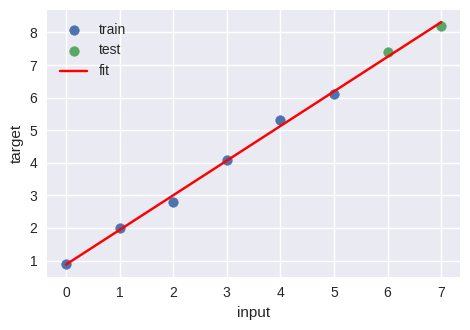
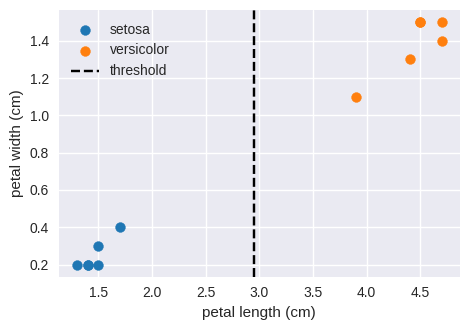
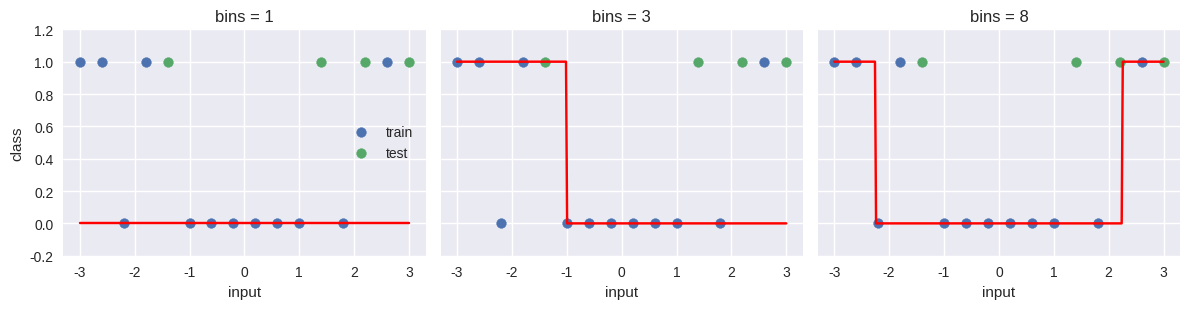
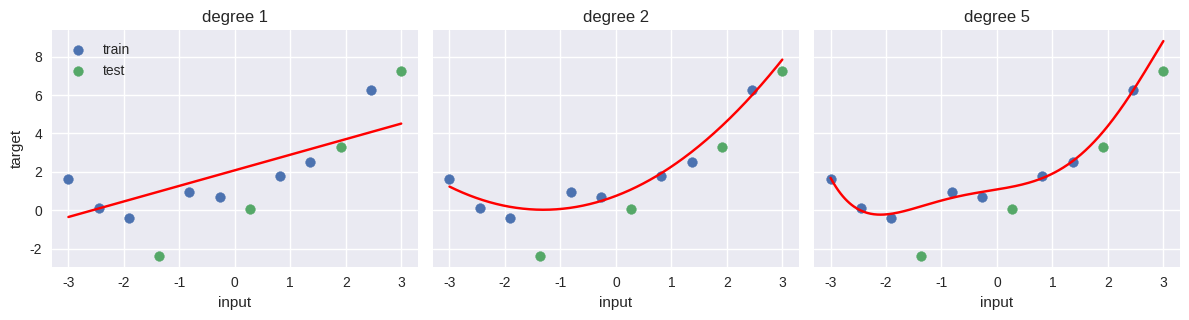

Python code for these plots, in order:
import numpy as np
import pandas as pd
import matplotlib.pyplot as plt

np.set_printoptions(precision=3, suppress=True)
plt.style.use('seaborn-v0_8')
%config InlineBackend.figure_format = 'retina'


x = np.array([0., 1., 2., 3., 4., 5., 6., 7.])
y = np.array([0.9, 2.0, 2.8, 4.1, 5.3, 6.1, 7.4, 8.2])

x_train, x_test = x[:6], x[6:]
y_train, y_test = y[:6], y[6:]

slope, intercept = np.polyfit(x_train, y_train, deg=1)
train_pred = slope * x_train + intercept
test_pred = slope * x_test + intercept

train_mse = np.mean((y_train - train_pred) ** 2)
test_mse = np.mean((y_test - test_pred) ** 2)

print(f"slope: {slope:.3f}")
print(f"intercept: {intercept:.3f}")
print(f"train MSE: {train_mse:.3f}")
print(f"test MSE: {test_mse:.3f}")

plt.figure(figsize=(4.8, 3.4))
plt.scatter(x_train, y_train, label="train")
plt.scatter(x_test, y_test, label="test")
xx = np.linspace(x.min(), x.max(), 100)
plt.plot(xx, slope * xx + intercept, color="red", label="fit")
plt.xlabel("input")
plt.ylabel("target")
plt.legend()
plt.tight_layout()
plt.show()


df = pd.DataFrame({
    "petal_length_cm": [1.4, 1.4, 1.5, 1.3, 1.7, 1.5, 4.5, 4.5, 4.7, 3.9, 4.7, 4.4],
    "petal_width_cm": [0.2, 0.2, 0.2, 0.2, 0.4, 0.3, 1.5, 1.5, 1.4, 1.1, 1.5, 1.3],
    "label": [
        "setosa", "setosa", "setosa", "setosa", "setosa", "setosa",
        "versicolor", "versicolor", "versicolor", "versicolor", "versicolor", "versicolor"
    ]
})

y = (df["label"] == "versicolor").astype(int).values
train_idx = np.array([0, 1, 2, 6, 7, 8, 9, 10])
test_idx = np.array([3, 4, 5, 11])

x_train = df.loc[train_idx, "petal_length_cm"].values
y_train = y[train_idx]
x_test = df.loc[test_idx, "petal_length_cm"].values
y_test = y[test_idx]

threshold = 0.5 * (x_train[y_train == 0].mean() + x_train[y_train == 1].mean())
train_pred = (x_train > threshold).astype(int)
test_pred = (x_test > threshold).astype(int)

train_acc = np.mean(train_pred == y_train)
test_acc = np.mean(test_pred == y_test)

print(f"threshold: {threshold:.2f} cm")
print(f"train accuracy: {train_acc:.2f}")
print(f"test accuracy: {test_acc:.2f}")
print("test predictions:")
print(pd.DataFrame({"petal_length_cm": x_test, "actual": y_test, "predicted": test_pred}))

plt.figure(figsize=(4.8, 3.4))
for label_name, color in [("setosa", "tab:blue"), ("versicolor", "tab:orange")]:
    subset = df[df["label"] == label_name]
    plt.scatter(subset["petal_length_cm"], subset["petal_width_cm"], color=color, label=label_name, s=50)
plt.axvline(threshold, color="black", linestyle="--", label="threshold")
plt.xlabel("petal length (cm)")
plt.ylabel("petal width (cm)")
plt.legend(frameon=False)
plt.tight_layout()
plt.show()


x = np.linspace(-3, 3, 16)
y = (np.abs(x) > 1.2).astype(int)
y[[2, 12]] = 1 - y[[2, 12]]

train_idx = np.array([0, 1, 2, 3, 5, 6, 7, 8, 9, 10, 12, 14])
test_idx = np.array([4, 11, 13, 15])

x_train, y_train = x[train_idx], y[train_idx]
x_test, y_test = x[test_idx], y[test_idx]

def binned_majority_predict(x_train, y_train, x_query, n_bins, x_min, x_max):
    edges = np.linspace(x_min, x_max, n_bins + 1)
    default_label = int(np.round(y_train.mean()))
    bin_labels = []
    for i in range(n_bins):
        if i == n_bins - 1:
            mask = (x_train >= edges[i]) & (x_train <= edges[i + 1])
        else:
            mask = (x_train >= edges[i]) & (x_train < edges[i + 1])
        if mask.any():
            bin_labels.append(int(np.round(y_train[mask].mean())))
        else:
            bin_labels.append(default_label)
    preds = np.empty(len(x_query), dtype=int)
    for j, value in enumerate(x_query):
        idx = np.searchsorted(edges, value, side="right") - 1
        idx = int(np.clip(idx, 0, n_bins - 1))
        preds[j] = bin_labels[idx]
    return preds

capacities = [1, 3, 8]
rows = []
grid = np.linspace(x.min(), x.max(), 300)
fig, ax = plt.subplots(1, 3, figsize=(12, 3.2), sharey=True)

for i, n_bins in enumerate(capacities):
    train_pred = binned_majority_predict(x_train, y_train, x_train, n_bins, x.min(), x.max())
    test_pred = binned_majority_predict(x_train, y_train, x_test, n_bins, x.min(), x.max())
    grid_pred = binned_majority_predict(x_train, y_train, grid, n_bins, x.min(), x.max())
    rows.append({
        "capacity_bins": n_bins,
        "train_accuracy": np.mean(train_pred == y_train),
        "test_accuracy": np.mean(test_pred == y_test),
    })
    ax[i].scatter(x_train, y_train, label="train")
    ax[i].scatter(x_test, y_test, label="test")
    ax[i].plot(grid, grid_pred, color="red")
    ax[i].set_title(f"bins = {n_bins}")
    ax[i].set_xlabel("input")
    ax[i].set_ylim(-0.2, 1.2)

ax[0].set_ylabel("class")
ax[0].legend(frameon=False)
plt.tight_layout()
plt.show()

pd.DataFrame(rows).round(3)


rng = np.random.default_rng(2)
x = np.linspace(-3, 3, 12)
y = 0.5 * x**2 + x + rng.normal(0, 0.8, size=len(x))

train_idx = np.array([0, 1, 2, 4, 5, 7, 8, 10])
test_idx = np.array([3, 6, 9, 11])
x_train, y_train = x[train_idx], y[train_idx]
x_test, y_test = x[test_idx], y[test_idx]

degrees = [1, 2, 5]
rows = []
xx = np.linspace(x.min(), x.max(), 300)
fig, ax = plt.subplots(1, 3, figsize=(12, 3.3), sharey=True)

for i, degree in enumerate(degrees):
    coeffs = np.polyfit(x_train, y_train, deg=degree)
    train_pred = np.polyval(coeffs, x_train)
    test_pred = np.polyval(coeffs, x_test)
    rows.append({
        "degree": degree,
        "train_MSE": np.mean((y_train - train_pred) ** 2),
        "test_MSE": np.mean((y_test - test_pred) ** 2),
    })
    ax[i].scatter(x_train, y_train, label="train")
    ax[i].scatter(x_test, y_test, label="test")
    ax[i].plot(xx, np.polyval(coeffs, xx), color="red")
    ax[i].set_title(f"degree {degree}")
    ax[i].set_xlabel("input")

ax[0].set_ylabel("target")
ax[0].legend(frameon=False)
plt.tight_layout()
plt.show()

pd.DataFrame(rows).round(3)
